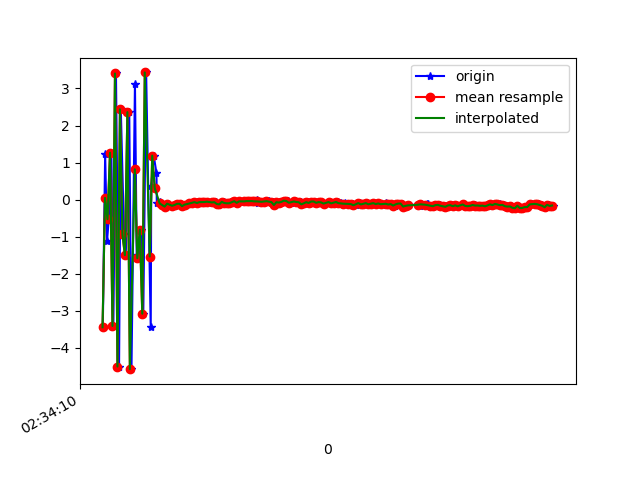

The data file committed next to this chart (first rows):
1617762850442, 458487076198839, -3.4476526, -1.0691557, 4.749359
1617762850461, 458487095429609, 1.218, 0.5211, -6.357
1617762850476, 458487114660379, -1.126, -0.6638, 7.379
1617762850490, 458487133891149, -0.5293, 0.02677, -8.434
1617762850511, 458487153121919, 1.266, 0.08876, 8.232
1617762850527, 458487172352689, -3.412, -0.6962, -7.474
1617762850548, 458487191583459, 3.405, 1.124, 5.011
1617762850573, 458487210814229, -4.508, -1.146, -0.8377
1617762850587, 458487230044999, 2.437, 0.8249, -3.841
1617762850613, 458487249275769, -0.9392, -0.3726, 7.405
1617762850627, 458487268506539, -1.501, -0.1381, -8.555
1617762850655, 458487287737309, 2.361, 0.7685, 7.086
1617762850673, 458487306968079, -4.579, -1.198, -2.986
1617762850701, 458487326198849, 3.123, 0.9542, -2.952
1617762850715, 458487345429619, -1.488, -0.2252, 7.054
1617762850736, 458487364660389, -1.585, -0.09402, -8.359
1617762850751, 458487383891159, -0.8116, -0.1482, 8.087
1617762850768, 458487403121929, -3.08, -0.2511, -7.612
1617762850791, 458487422352699, 3.433, 1.16, 2.803
1617762850828, 458487441583469, -3.428, -0.5724, 3.458
1617762850832, 458487460814239, 0.3537, 0.4296, -7.188
1617762850852, 458487480045009, 1.186, 0.5333, 1.994
1617762850874, 458487499275779, 0.7182, 0.4388, 1.059
1617762850877, 458487518506549, -0.0944, 0.06417, 0.07283
1617762850900, 458487537737319, -0.06104, 0.2155, 0.2075
1617762850915, 458487556968089, -0.1429, 0.2118, 0.1323
1617762850930, 458487576198859, -0.1477, 0.2702, 0.1283
1617762850949, 458487595429629, -0.1896, 0.3377, 0.1958
1617762850967, 458487614660399, -0.1106, 0.1973, 0.1846
1617762851013, 458487633891169, -0.1675, 0.1576, 0.1717
1617762851021, 458487653121939, -0.1423, 0.1805, 0.1882
1617762851039, 458487672352709, -0.1485, 0.2714, 0.2127
1617762851041, 458487691583479, -0.115, 0.2939, 0.1486
1617762851064, 458487710814249, -0.113, 0.1667, 0.1404
1617762851082, 458487730045019, -0.1778, 0.1255, 0.1154
1617762851100, 458487749275789, -0.1443, 0.09302, 0.1406
1617762851119, 458487768506559, -0.1302, 0.1717, 0.09777
1617762851141, 458487787737329, -0.1165, 0.193, 0.09327
1617762851158, 458487806968099, -0.09407, 0.1056, 0.1592
1617762851177, 458487826198869, -0.08606, 0.1391, 0.07515
1617762851199, 458487845429639, -0.0688, 0.1158, 0.08012
1617762851213, 458487864660409, -0.0918, 0.12, 0.1226
1617762851233, 458487883891179, -0.06963, 0.05716, 0.08127
1617762851253, 458487903121949, -0.06888, 0.1182, 0.1066
1617762851272, 458487922352719, -0.06602, 0.2191, 0.07788
1617762851290, 458487941583489, -0.05654, 0.1329, 0.1129
1617762851320, 458487960814259, -0.08736, 0.1173, 0.07762
1617762851338, 458487980045029, -0.06615, 0.07819, 0.09354
1617762851355, 458487999275799, -0.06949, 0.08007, 0.09283
1617762851371, 458488018506569, -0.1199, 0.09965, 0.09293
1617762851390, 458488037737339, -0.1292, 0.09714, 0.07289
1617762851417, 458488056968109, -0.06168, 0.09787, 0.03886
1617762851431, 458488076198879, -0.09207, -0.03512, 0.06734
1617762851448, 458488095429649, -0.1006, -0.01898, 0.006067
1617762851470, 458488114792371, -0.09928, 0.01087, 0.03293
1617762851485, 458488134023141, -0.06952, -0.00619, -0.00417
1617762851502, 458488153253911, -0.04298, 0.02126, 0.0465
1617762851524, 458488172484681, -0.08796, 0.04152, 0.05892
1617762851544, 458488191715451, -0.03138, -0.01884, 0.02864
1617762851557, 458488210946221, -0.06277, 0.009726, 0.0616
1617762851587, 458488230176991, -0.04881, 0.05845, 0.01868
... 130 more rows
